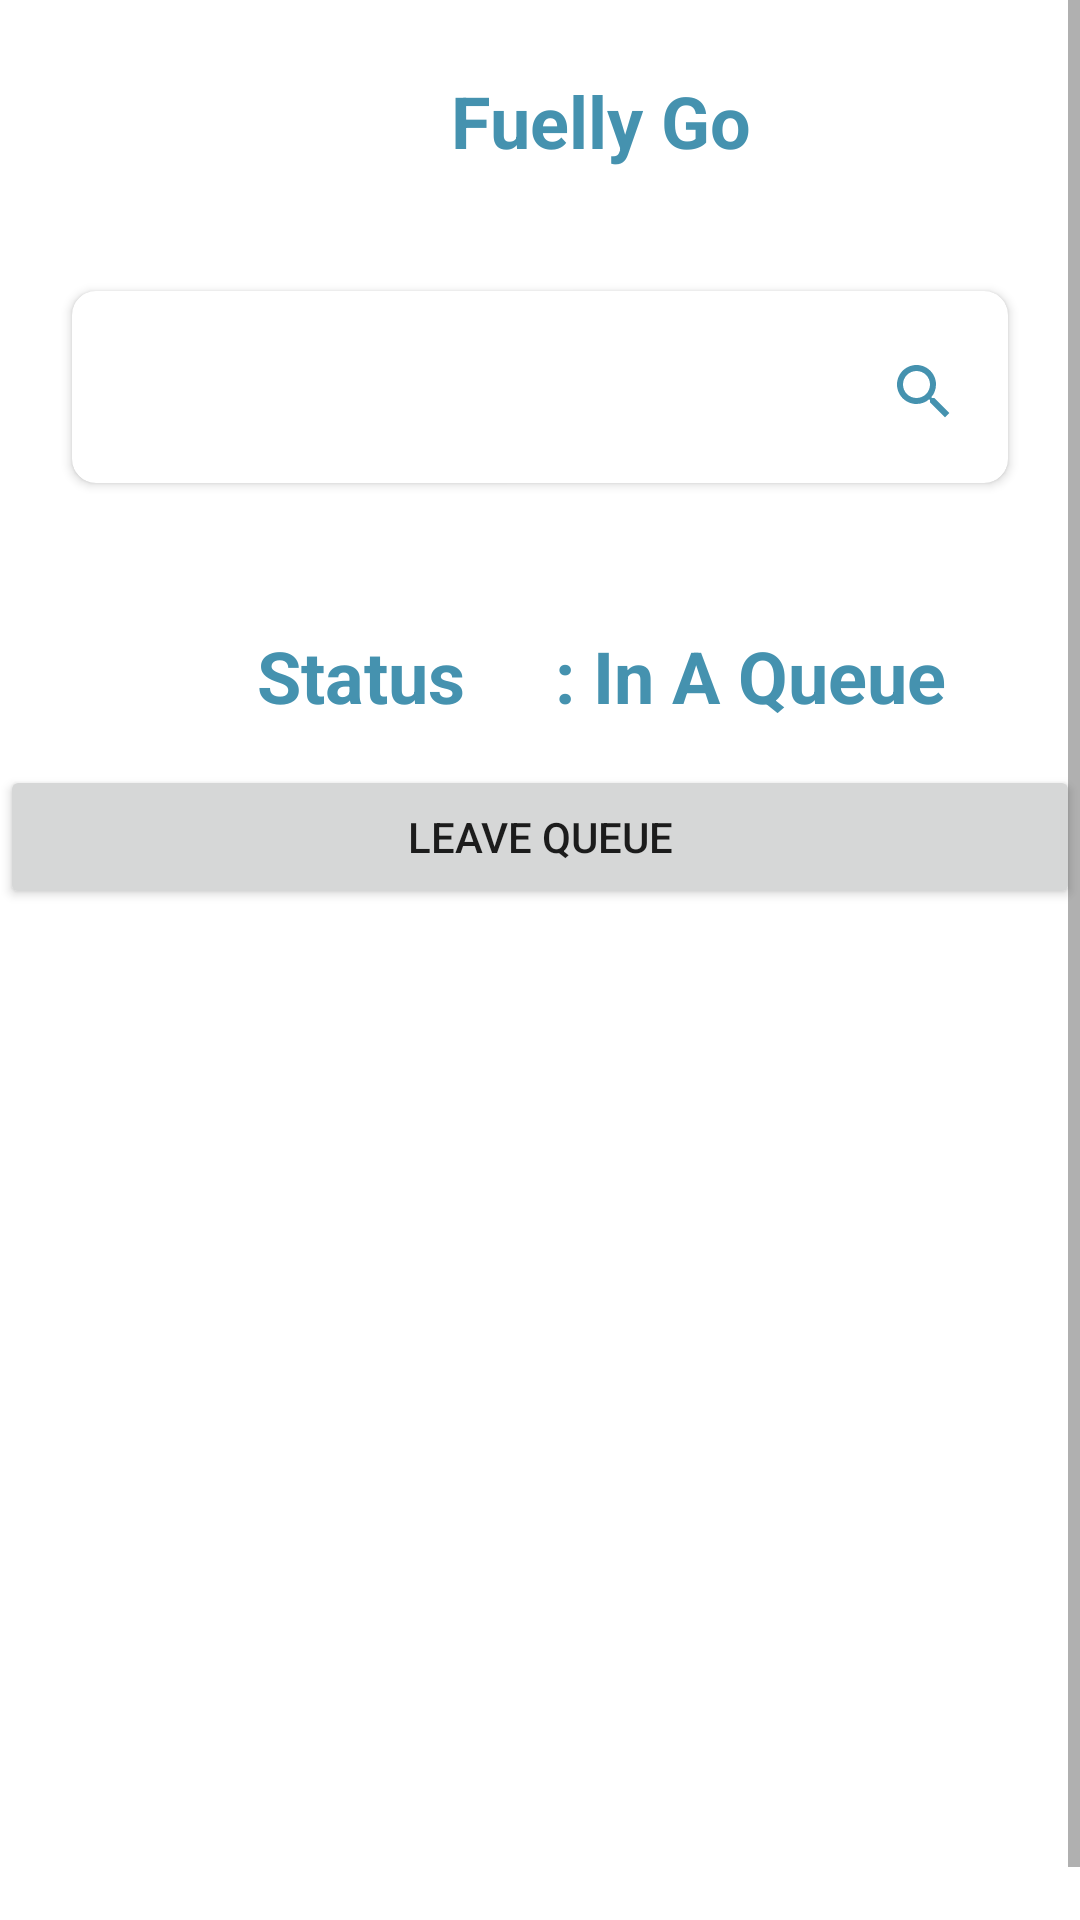

Write the Android layout XML for this screen, with the resource values it uses.
<!-- AndroidManifest.xml: application theme Theme.EAD -->
<!-- res/layout/activity_view_station.xml -->
<?xml version="1.0" encoding="utf-8"?>
<ScrollView xmlns:android="http://schemas.android.com/apk/res/android"
    xmlns:app="http://schemas.android.com/apk/res-auto"
    xmlns:tools="http://schemas.android.com/tools"
    android:id="@+id/DrawerLayout"
    android:layout_width="match_parent"
    android:layout_height="match_parent"
    tools:context=".ViewStation">

    <LinearLayout
        android:id="@+id/lin1"
        android:layout_width="match_parent"
        android:layout_height="match_parent"
        android:orientation="vertical">

        <RelativeLayout
            android:layout_width="match_parent"
            android:layout_height="wrap_content"
            android:layout_marginLeft="0dp"
            android:layout_marginRight="0dp">

            <TextView
                android:id="@+id/textViewWel"
                android:layout_width="281dp"
                android:layout_height="46dp"
                android:layout_marginLeft="60dp"
                android:layout_marginTop="24dp"
                android:text="Fuelly Go"
                android:textAlignment="center"
                android:textColor="#4592AF"
                android:textSize="24sp"
                android:textStyle="bold"
                app:layout_constraintEnd_toEndOf="parent"
                app:layout_constraintStart_toStartOf="parent"
                app:layout_constraintTop_toTopOf="parent" />

        </RelativeLayout>

        <GridLayout
            android:layout_width="match_parent"
            android:layout_height="wrap_content"
            android:orientation="vertical"
            android:padding="12dp">

            <androidx.cardview.widget.CardView
                android:layout_width="match_parent"
                android:layout_height="wrap_content"
                android:layout_margin="12dp"
                android:layout_marginTop="15dp"
                app:cardCornerRadius="8dp">

                <LinearLayout
                    android:layout_width="match_parent"
                    android:layout_height="wrap_content"
                    android:orientation="vertical"
                    android:padding="12dp">

                    <LinearLayout
                        android:layout_width="match_parent"
                        android:layout_height="wrap_content"
                        android:orientation="horizontal">

                        <LinearLayout
                            android:layout_width="match_parent"
                            android:layout_height="wrap_content"
                            android:orientation="vertical">

                            <GridLayout
                                android:layout_width="match_parent"
                                android:layout_height="wrap_content"
                                android:alignmentMode="alignMargins"
                                android:columnCount="4"
                                android:columnOrderPreserved="false"
                                android:rowCount="2">

                                <androidx.appcompat.widget.AppCompatAutoCompleteTextView
                                    android:id="@+id/search"
                                    android:layout_width="match_parent"
                                    android:layout_height="40dp"
                                    android:backgroundTint="@color/white"
                                    android:drawableRight="@drawable/ic_search"></androidx.appcompat.widget.AppCompatAutoCompleteTextView>

                            </GridLayout>
                        </LinearLayout>
                    </LinearLayout>

                </LinearLayout>
            </androidx.cardview.widget.CardView>
        </GridLayout>

        
        
        
        
        
        
        
        
        
        









        <TextView
            android:id="@+id/status"
            android:layout_width="281dp"
            android:layout_height="46dp"
            android:layout_marginLeft="60dp"
            android:layout_marginTop="24dp"
            android:text="Status     : In A Queue"
            android:textAlignment="center"
            android:textColor="#4592AF"
            android:textSize="24sp"
            android:textStyle="bold"
            app:layout_constraintEnd_toEndOf="parent"
            app:layout_constraintStart_toStartOf="parent"
            app:layout_constraintTop_toTopOf="parent" />

        <Button
            android:id="@+id/button"
            android:layout_width="match_parent"
            android:layout_height="wrap_content"
            android:text="Leave Queue" />

        <ListView
            android:id="@+id/prListView"
            android:layout_width="match_parent"
            android:layout_height="355dp"
            android:divider="@null"
            android:dividerHeight="0dp"
            app:layout_constraintBottom_toBottomOf="parent"
            app:layout_constraintEnd_toEndOf="@+id/imageView2"
            app:layout_constraintStart_toStartOf="@+id/imageView2"
            app:layout_constraintTop_toTopOf="@+id/imageView2" />

        
    </LinearLayout>
</ScrollView>
<!-- resources referenced by this layout -->
<resources>
  <color name="white">#FFFFFFFF</color>
  <!-- drawable ic_search (drawable) -->
  <vector android:height="24dp" android:tint="#4592AF"
      android:viewportHeight="24" android:viewportWidth="24"
      android:width="24dp" xmlns:android="http://schemas.android.com/apk/res/android">
      <path android:fillColor="@android:color/white" android:pathData="M15.5,14h-0.79l-0.28,-0.27C15.41,12.59 16,11.11 16,9.5 16,5.91 13.09,3 9.5,3S3,5.91 3,9.5 5.91,16 9.5,16c1.61,0 3.09,-0.59 4.23,-1.57l0.27,0.28v0.79l5,4.99L20.49,19l-4.99,-5zM9.5,14C7.01,14 5,11.99 5,9.5S7.01,5 9.5,5 14,7.01 14,9.5 11.99,14 9.5,14z"/>
  </vector>
  <style name="Theme.EAD" parent="Theme.MaterialComponents.DayNight.NoActionBar">
          
          <item name="colorPrimary">@color/blue_500</item>
          <item name="colorPrimaryVariant">@color/blue_500</item>
          <item name="colorOnPrimary">@color/white</item>
          
          <item name="colorSecondary">@color/teal_200</item>
          <item name="colorSecondaryVariant">@color/teal_700</item>
          <item name="colorOnSecondary">@color/black</item>
          
          <item name="android:statusBarColor" tools:targetApi="l">?attr/colorPrimaryVariant</item>
          
      </style>
  <color name="blue_500">#226089</color>
  <color name="teal_200">#071a52</color>
  <color name="teal_700">#303a52</color>
  <color name="black">#FF000000</color>
</resources>
